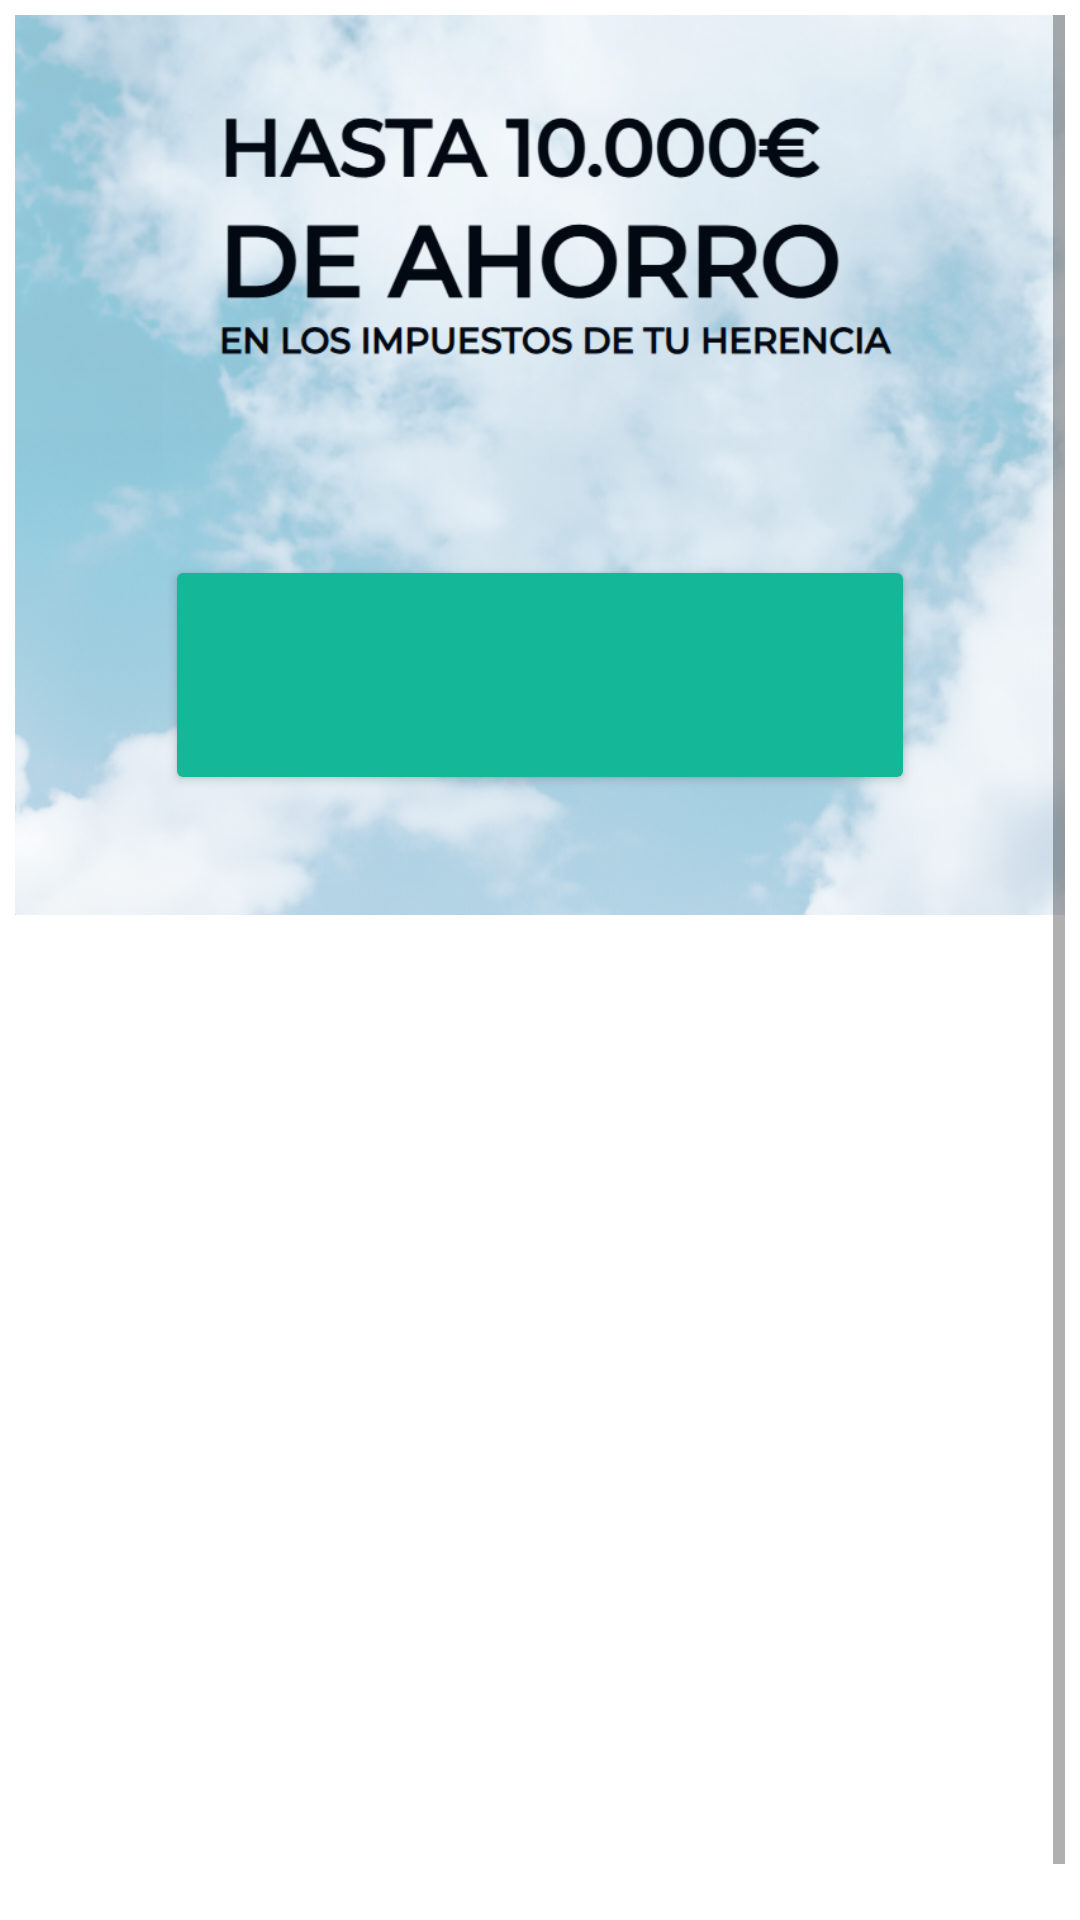

This screen was rendered from an Android layout file. Write that file and the resources it references.
<!-- AndroidManifest.xml: application theme Theme.RK_Acm_Inmobiliaria -->
<!-- res/layout/herencia_view.xml -->
<?xml version="1.0" encoding="utf-8"?>
<ScrollView xmlns:android="http://schemas.android.com/apk/res/android"
    xmlns:tools="http://schemas.android.com/tools"
    android:layout_width="match_parent"
    android:layout_height="match_parent"
    tools:context=".ui.herencia.HerenciaFragment"
    android:padding="5dp">

    <RelativeLayout
        android:layout_width="match_parent"
        android:layout_height="wrap_content"
        android:orientation="vertical">

        <ImageView
            android:id="@+id/imgFondo"
            android:layout_width="match_parent"
            android:layout_height="300dp"
            android:background="@drawable/herenciasfondo"/>

        <Button
            android:id="@+id/btnDescargaHerencia"
            android:layout_width="250dp"
            android:layout_height="80dp"
            android:layout_centerHorizontal="true"
            android:layout_marginTop="180dp"
            android:backgroundTint="@color/teal_200"
            android:clickable="true"
            android:textColor="@color/white"
            android:textSize="14dp"
            android:textStyle="bold" />

        <TextView
            android:id="@+id/tvHerencia"
            android:layout_width="280dp"
            android:layout_height="wrap_content"
            android:layout_below="@+id/imgFondo"
            android:layout_centerInParent="true"
            android:layout_marginTop="10dp"
            android:layout_marginBottom="20dp"
            android:gravity="start"
            android:textSize="18dp"
            android:textStyle="bold"
            android:justificationMode="inter_word"/>

        <Space
            android:id="@+id/space"
            android:layout_width="match_parent"
            android:layout_height="20dp"
            android:layout_below="@+id/tvHerencia"/>

        <LinearLayout
            android:id="@+id/linear"
            android:layout_width="match_parent"
            android:layout_height="wrap_content"
            android:orientation="horizontal"
            android:gravity="center"
            android:layout_below="@+id/space">

            <LinearLayout
                android:layout_width="wrap_content"
                android:layout_height="wrap_content"
                android:orientation="vertical"
                android:layout_marginEnd="5dp"
                android:gravity="center">

                <ImageView
                    android:id="@+id/imagenAhorra"
                    android:layout_width="50dp"
                    android:layout_height="50dp" />

                <TextView
                    android:id="@+id/tvAhorra"
                    android:layout_width="150dp"
                    android:layout_height="80dp"
                    android:textAlignment="center"
                    android:layout_marginTop="5dp"
                    android:textSize="16dp"
                    android:textColor="@color/black"/>

                <ImageView
                    android:id="@+id/imagenOlvida"
                    android:layout_width="50dp"
                    android:layout_height="50dp" />

                <TextView
                    android:id="@+id/tvOlvida"
                    android:layout_width="160dp"
                    android:layout_height="80dp"
                    android:layout_marginTop="5dp"
                    android:textAlignment="center"
                    android:textSize="16dp"
                    android:textColor="@color/black"/>

            </LinearLayout>

            <LinearLayout
                android:layout_width="wrap_content"
                android:layout_height="wrap_content"
                android:orientation="vertical"
                android:layout_marginStart="5dp"
                android:gravity="center">

                <ImageView
                    android:id="@+id/imagenNoAdelantes"
                    android:layout_width="50dp"
                    android:layout_height="50dp" />

                <TextView
                    android:id="@+id/tvNoAdelantes"
                    android:layout_width="160dp"
                    android:layout_height="80dp"
                    android:textAlignment="center"
                    android:layout_marginTop="5dp"
                    android:textSize="16dp"
                    android:textColor="@color/black"/>

                <ImageView
                    android:id="@+id/imagenTranquilidad"
                    android:layout_width="50dp"
                    android:layout_height="50dp" />

                <TextView
                    android:id="@+id/tvTranquilidad"
                    android:layout_width="150dp"
                    android:layout_height="80dp"
                    android:layout_marginTop="5dp"
                    android:textAlignment="center"
                    android:textSize="16dp"
                    android:textColor="@color/black"/>
            </LinearLayout>

        </LinearLayout>

        <Space
            android:layout_width="match_parent"
            android:layout_height="5dp"
            android:layout_below="@+id/linear"/>

        

    </RelativeLayout>

</ScrollView>
<!-- resources referenced by this layout -->
<resources>
  <color name="black">#FF000000</color>
  <color name="red_dark">#B31B28</color>
  <color name="teal_200">#14b898</color>
  <color name="white">#FFFFFFFF</color>
  <!-- drawable herenciasfondo: png bitmap (drawable, 480327 bytes) -->
  <style name="Theme.RK_Acm_Inmobiliaria" parent="Theme.MaterialComponents.Light.DarkActionBar">
          
          <item name="colorPrimary">@color/red_dark</item>
          <item name="colorPrimaryVariant">@color/purple_700</item>
          <item name="colorOnPrimary">@color/white</item>
          
          <item name="colorSecondary">@color/black</item>
          <item name="colorSecondaryVariant">@color/black</item>
          <item name="colorOnSecondary">@color/black</item>
          
          <item name="android:statusBarColor">@color/cardview_dark_background</item>
          
      </style>
  <color name="purple_700">#FF3700B3</color>
</resources>
